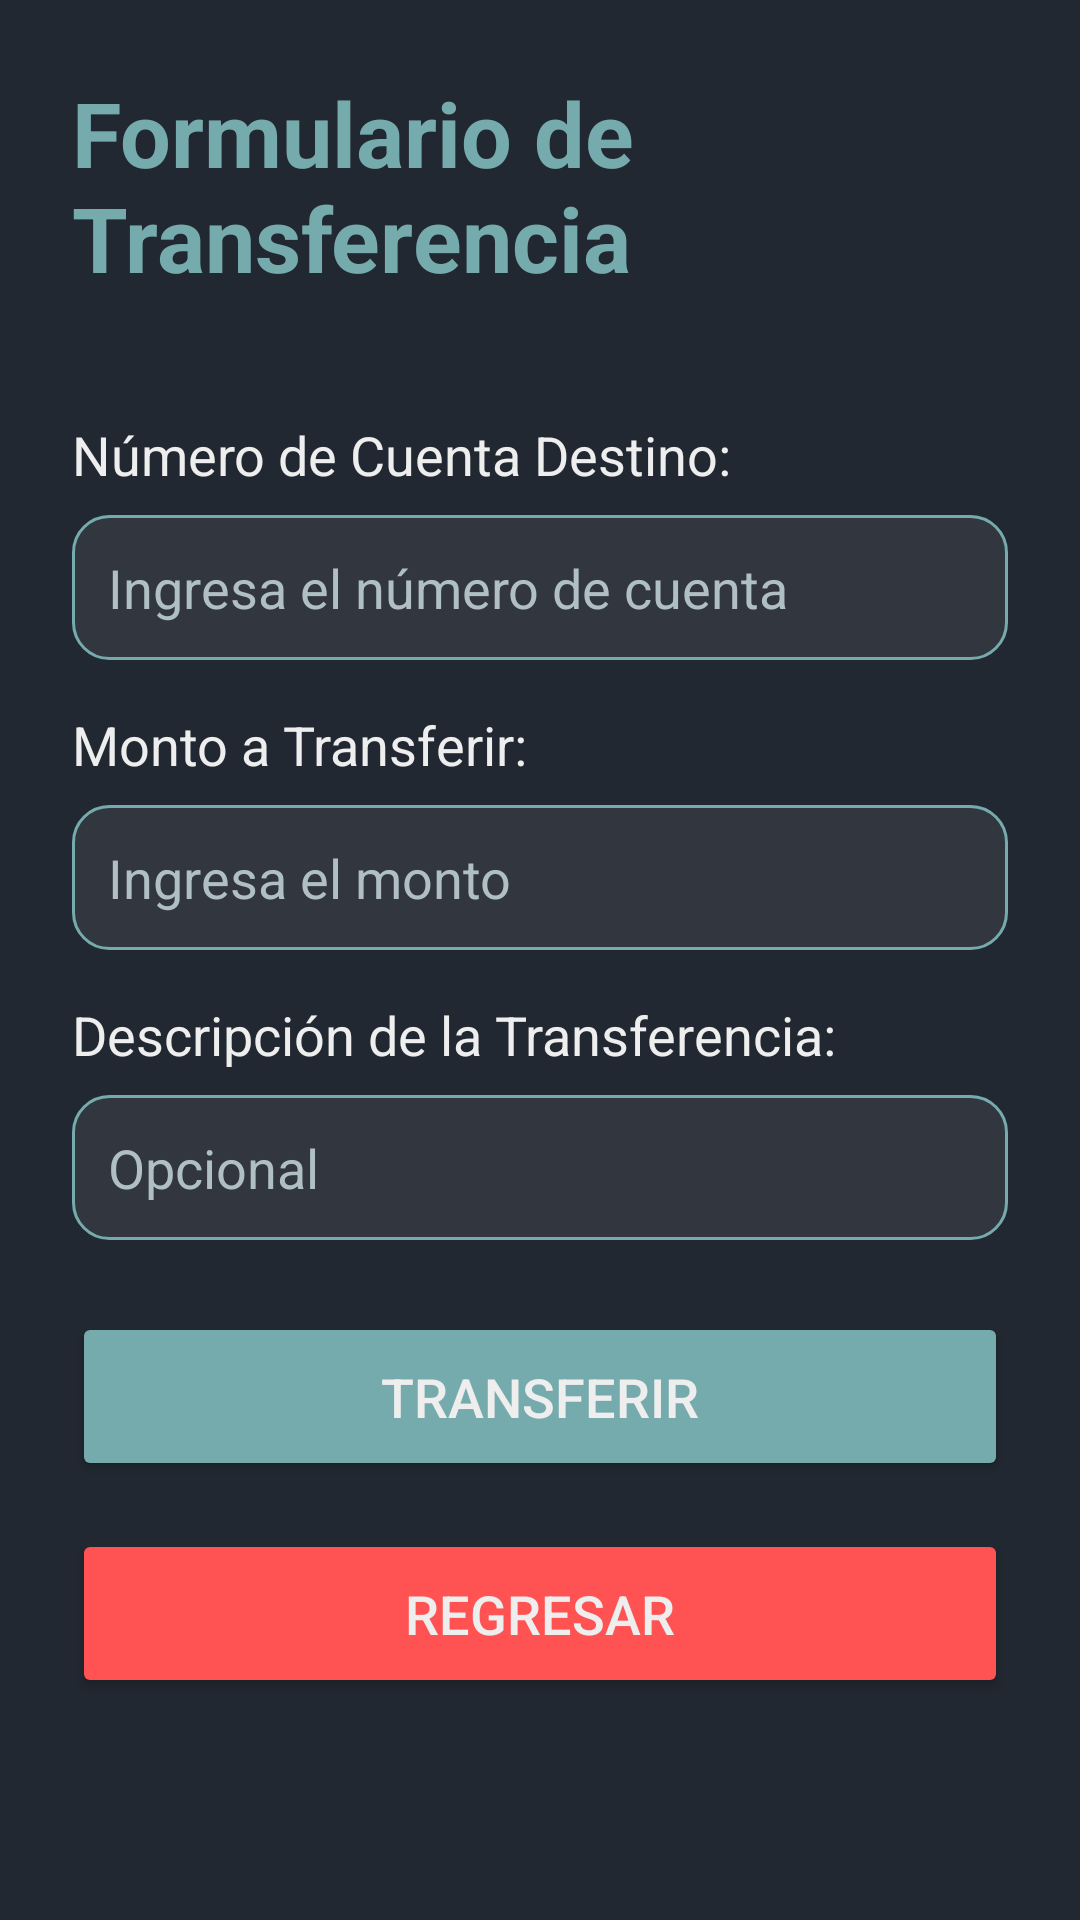

This screen was rendered from an Android layout file. Write that file and the resources it references.
<!-- AndroidManifest.xml: application theme Theme.BancoEdua -->
<!-- res/layout/activity_transferencia.xml -->
<?xml version="1.0" encoding="utf-8"?>
<LinearLayout xmlns:android="http://schemas.android.com/apk/res/android"
    xmlns:tools="http://schemas.android.com/tools"
    android:id="@+id/main"
    android:layout_width="match_parent"
    android:layout_height="match_parent"
    android:background="#222831"
    android:orientation="vertical"
    android:padding="24dp"
    tools:context=".ui.home.TransferenciaActivity">

        <TextView
            android:id="@+id/textTitle"
            android:layout_width="wrap_content"
            android:layout_height="wrap_content"
            android:text="Formulario de Transferencia"
            android:textSize="30sp"
            android:textStyle="bold"
            android:textColor="#76ABAE"
            android:layout_gravity="center"
            android:layout_marginBottom="24dp" />

        <TextView
            android:id="@+id/textCuentaDestino"
            android:layout_width="wrap_content"
            android:layout_height="wrap_content"
            android:text="Número de Cuenta Destino:"
            android:textSize="18sp"
            android:textColor="#EEEEEE"
            android:layout_marginTop="16dp" />

        <EditText
            android:id="@+id/editCuentaDestino"
            android:layout_width="match_parent"
            android:layout_height="wrap_content"
            android:hint="Ingresa el número de cuenta"
            android:background="@drawable/edittext_background"
            android:padding="12dp"
            android:textColor="#EEEEEE"
            android:textColorHint="#B0BEC5"
            android:layout_marginTop="8dp" />

        <TextView
            android:id="@+id/textMonto"
            android:layout_width="wrap_content"
            android:layout_height="wrap_content"
            android:text="Monto a Transferir:"
            android:textSize="18sp"
            android:textColor="#EEEEEE"
            android:layout_marginTop="16dp" />

        <EditText
            android:id="@+id/editMonto"
            android:layout_width="match_parent"
            android:layout_height="wrap_content"
            android:hint="Ingresa el monto"
            android:background="@drawable/edittext_background"
            android:padding="12dp"
            android:textColor="#EEEEEE"
            android:textColorHint="#B0BEC5"
            android:layout_marginTop="8dp" />

        <TextView
            android:id="@+id/textDescripcion"
            android:layout_width="wrap_content"
            android:layout_height="wrap_content"
            android:text="Descripción de la Transferencia:"
            android:textSize="18sp"
            android:textColor="#EEEEEE"
            android:layout_marginTop="16dp" />

        <EditText
            android:id="@+id/editDescripcion"
            android:layout_width="match_parent"
            android:layout_height="wrap_content"
            android:hint="Opcional"
            android:background="@drawable/edittext_background"
            android:padding="12dp"
            android:textColor="#EEEEEE"
            android:textColorHint="#B0BEC5"
            android:layout_marginTop="8dp" />

        <Button
            android:id="@+id/btnTransferir"
            android:layout_width="match_parent"
            android:layout_height="wrap_content"
            android:text="Transferir"
            android:textSize="18sp"
            android:textColor="#EEEEEE"
            android:backgroundTint="#76ABAE"
            android:padding="16dp"
            android:layout_marginTop="24dp"
            android:layout_marginBottom="16dp" />

        <Button
            android:id="@+id/btnRegresar"
            android:layout_width="match_parent"
            android:layout_height="wrap_content"
            android:backgroundTint="#FF5252"
            android:onClick="irInicio"
            android:padding="16dp"
            android:text="Regresar"
            android:textColor="#EEEEEE"
            android:textSize="18sp" />

</LinearLayout>
<!-- resources referenced by this layout -->
<resources>
  <!-- drawable edittext_background (drawable) -->
  <?xml version="1.0" encoding="utf-8"?>
  <shape xmlns:android="http://schemas.android.com/apk/res/android">
      <solid android:color="#31363F" /> 
      <corners android:radius="12dp" /> 
      <stroke
          android:width="1dp"
          android:color="#76ABAE" /> 
  </shape>
  <style name="Theme.BancoEdua" parent="Base.Theme.BancoEdua" />
  <style name="Base.Theme.BancoEdua" parent="Theme.Material3.DayNight.NoActionBar">
          
          
      </style>
</resources>
